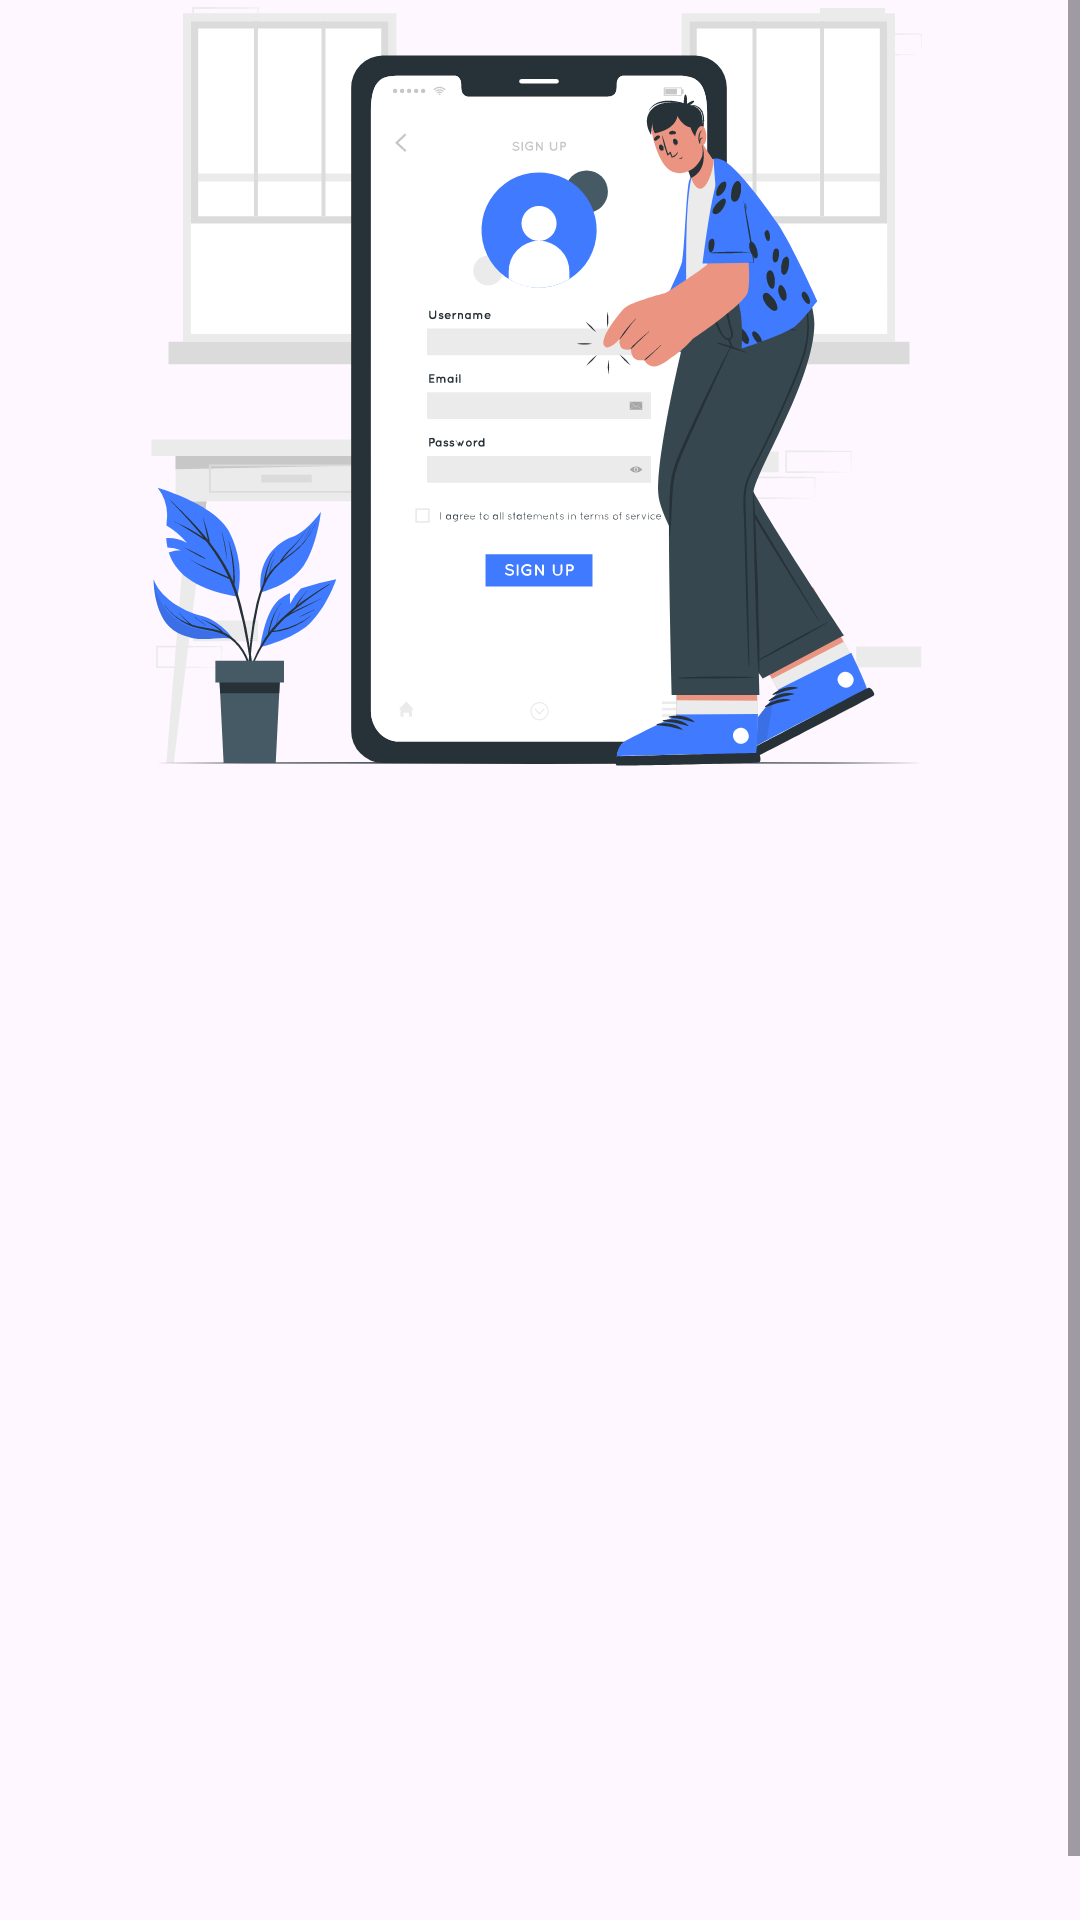

Here is an Android app screen rendered from its layout file. Give the layout XML and the strings, colors and styles it references.
<!-- AndroidManifest.xml: application theme Theme.StoryAppsubs1 -->
<!-- res/layout/fragment_register_acitivity.xml -->
<?xml version="1.0" encoding="utf-8"?>
<ScrollView
    xmlns:android="http://schemas.android.com/apk/res/android"
    xmlns:tools="http://schemas.android.com/tools"
    xmlns:app="http://schemas.android.com/apk/res-auto"
    android:id="@+id/main"
    android:layout_width="match_parent"
    android:layout_height="match_parent"
    tools:context=".ui.auth.register.RegisterAcitivity">

    <androidx.constraintlayout.widget.ConstraintLayout
        android:layout_width="match_parent"
        android:layout_height="match_parent">

        <com.google.android.material.imageview.ShapeableImageView
            android:id="@+id/imageView_register"
            android:layout_width="308dp"
            android:layout_height="258dp"
            android:layout_marginStart="16dp"
            android:layout_marginEnd="16dp"
            android:layout_marginBottom="32dp"
            android:scaleType="centerCrop"
            android:src="@drawable/register_image"
            app:layout_constraintBottom_toTopOf="@+id/textViewTitleRegister"
            app:layout_constraintEnd_toEndOf="parent"
            app:layout_constraintHorizontal_bias="0.483"
            app:layout_constraintStart_toStartOf="parent"
            tools:srcCompat="@tools:sample/avatars" />

        <ProgressBar
            android:id="@+id/progressBarRegister"
            style="?android:attr/progressBarStyle"
            android:layout_width="wrap_content"
            android:layout_height="wrap_content"
            app:layout_constraintBottom_toBottomOf="parent"
            app:layout_constraintEnd_toEndOf="parent"
            app:layout_constraintStart_toStartOf="parent"
            app:layout_constraintTop_toTopOf="parent" />

        <com.google.android.material.textfield.TextInputLayout
            android:id="@+id/textInputLayout_register_name"
            android:layout_width="0dp"
            android:layout_height="wrap_content"
            android:layout_marginStart="32dp"
            android:layout_marginEnd="32dp"
            android:layout_marginBottom="24dp"
            android:hint="@string/edtName"
            android:alpha="0"
            tools:alpha = "100"
            app:hintEnabled="true"
            app:layout_constraintBottom_toTopOf="@+id/textInputEmailRegister"
            app:layout_constraintEnd_toEndOf="parent"
            app:layout_constraintStart_toStartOf="parent">

            <com.google.android.material.textfield.TextInputEditText
                android:id="@+id/ed_register_name"
                android:layout_width="match_parent"
                android:layout_height="wrap_content"
                android:inputType="textPersonName" />

        </com.google.android.material.textfield.TextInputLayout>

        <com.example.storyapp__subs1.ui.custom.email.CustomEmailTextInputLayout
            android:id="@+id/textInputEmailRegister"
            android:layout_width="0dp"
            android:layout_height="wrap_content"
            android:layout_marginStart="32dp"
            android:layout_marginEnd="32dp"
            android:layout_marginBottom="24dp"
            android:alpha="0"
            tools:alpha = "100"
            app:layout_constraintBottom_toTopOf="@+id/textInputPasswordRegister"
            app:layout_constraintEnd_toEndOf="parent"
            app:layout_constraintStart_toStartOf="parent">

            <com.example.storyapp__subs1.ui.custom.email.CustomEmailTextInputEdit
                android:id="@+id/ed_register_email"
                android:layout_width="match_parent"
                android:layout_height="wrap_content" />

        </com.example.storyapp__subs1.ui.custom.email.CustomEmailTextInputLayout>

        <com.example.storyapp__subs1.ui.custom.Password.CustomPasswordTextInputLayout
            android:id="@+id/textInputPasswordRegister"
            android:layout_width="0dp"
            android:layout_height="wrap_content"
            android:layout_marginStart="32dp"
            android:layout_marginEnd="32dp"
            android:layout_marginBottom="32dp"
            android:alpha="0"
            tools:alpha = "100"
            app:layout_constraintBottom_toTopOf="@+id/btnRegister"
            app:layout_constraintEnd_toEndOf="parent"
            app:layout_constraintStart_toStartOf="parent"
            app:passwordToggleEnabled="true">

            <com.example.storyapp__subs1.ui.custom.Password.CustomPasswordTextInputEdit
                android:id="@+id/ed_register_password"
                android:layout_width="match_parent"
                android:layout_height="wrap_content"
                android:inputType="textPassword" />
        </com.example.storyapp__subs1.ui.custom.Password.CustomPasswordTextInputLayout>

        <Button
            android:id="@+id/btnRegister"
            android:layout_width="0dp"
            android:layout_height="wrap_content"
            android:layout_marginStart="32dp"
            android:layout_marginEnd="32dp"
            android:layout_marginBottom="48dp"
            android:text="@string/btnRegister"
            android:alpha="0"
            tools:alpha = "100"
            app:layout_constraintBottom_toBottomOf="parent"
            app:layout_constraintEnd_toEndOf="parent"
            app:layout_constraintHorizontal_bias="1.0"
            app:layout_constraintStart_toStartOf="parent" />

        <TextView
            android:id="@+id/textViewTitleRegister"
            android:layout_width="wrap_content"
            android:layout_height="wrap_content"
            android:layout_marginBottom="32dp"
            android:text="@string/register_title"
            android:textSize="24sp"
            android:textStyle="bold"
            android:alpha="0"
            tools:alpha="100"
            app:layout_constraintBottom_toTopOf="@+id/textInputLayout_register_name"
            app:layout_constraintStart_toStartOf="@+id/textInputLayout_register_name" />
    </androidx.constraintlayout.widget.ConstraintLayout>
</ScrollView>
<!-- resources referenced by this layout -->
<resources>
  <!-- drawable register_image: vector/xml drawable (drawable, 70315 chars, omitted) -->
  <string name="btnRegister">Daftar</string>
  <string name="edtName">Nama</string>
  <string name="register_title">Buat Akun Anda</string>
  <style name="Theme.StoryAppsubs1" parent="Base.Theme.StoryAppsubs1" />
  <style name="Base.Theme.StoryAppsubs1" parent="Theme.Material3.DayNight">
          
          <item name="colorPrimary">@color/purple_500</item>
          <item name="colorPrimaryVariant">@color/purple_700</item>
          <item name="colorOnPrimary">@color/white</item>
          
          <item name="colorSecondary">@color/teal_200</item>
          <item name="colorSecondaryVariant">@color/teal_700</item>
          <item name="colorOnSecondary">@color/black</item>
          
          <item name="android:statusBarColor">?attr/colorPrimaryVariant</item>
          
      </style>
  <color name="purple_500">#FF6200EE</color>
  <color name="purple_700">#FF3700B3</color>
  <color name="white">#FFFFFFFF</color>
  <color name="teal_200">#FF03DAC5</color>
  <color name="teal_700">#FF018786</color>
  <color name="black">#FF000000</color>
</resources>
